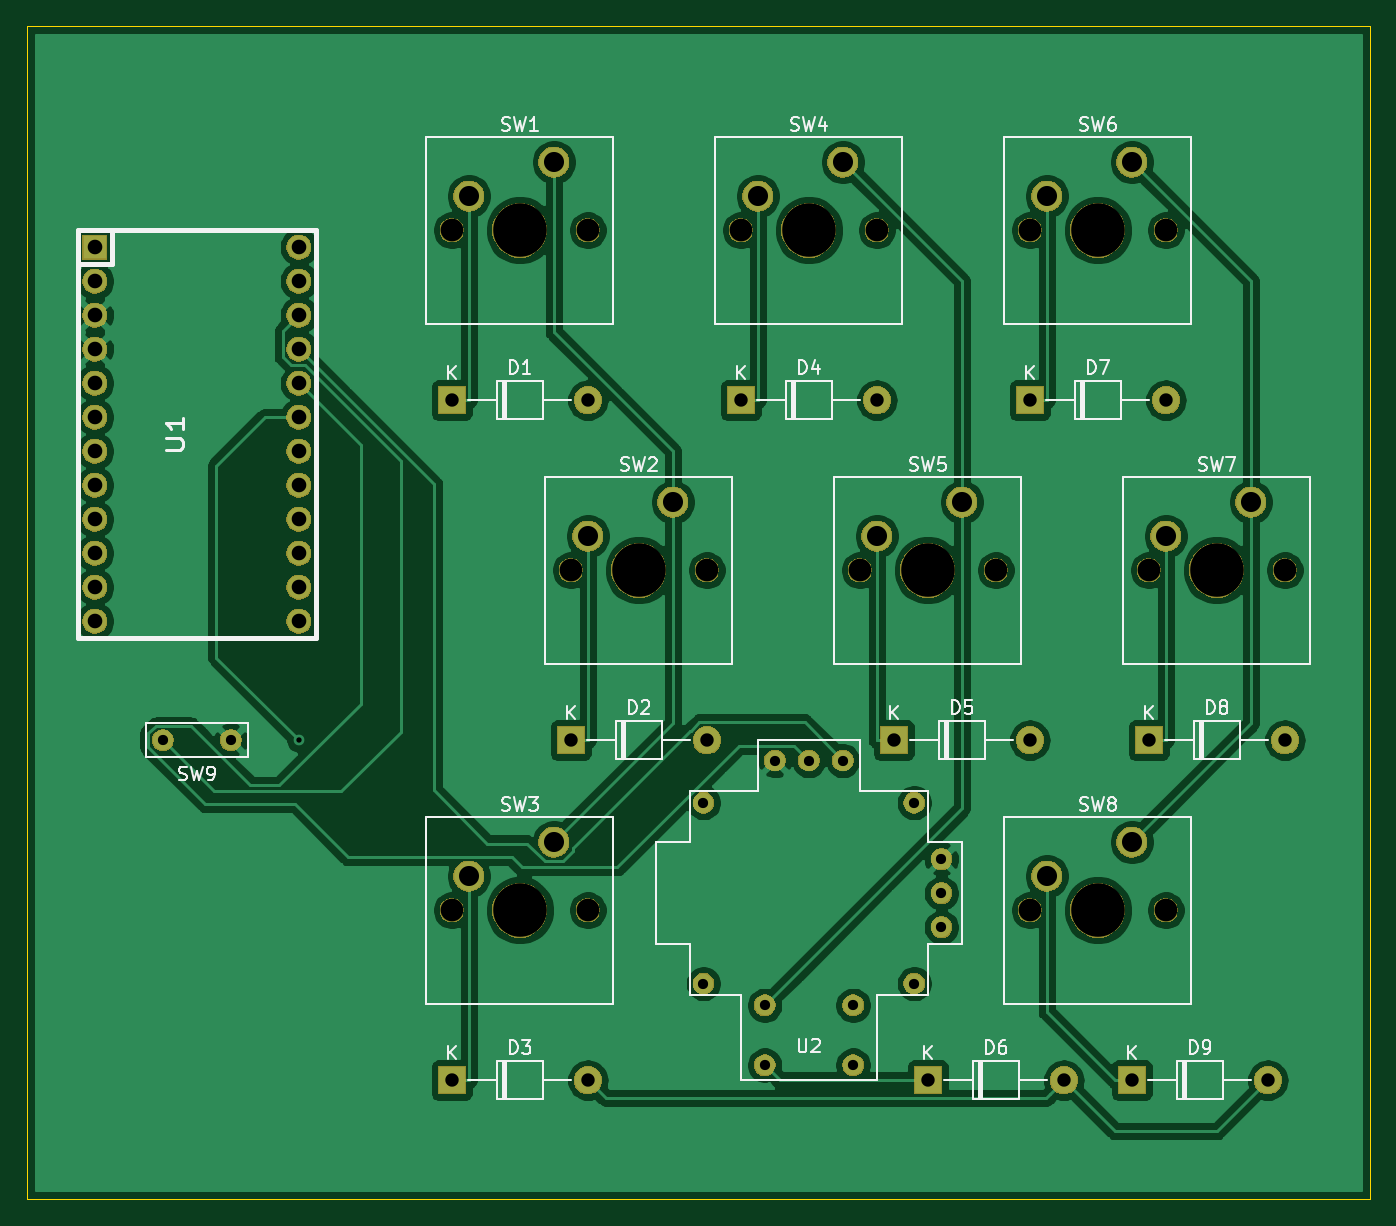
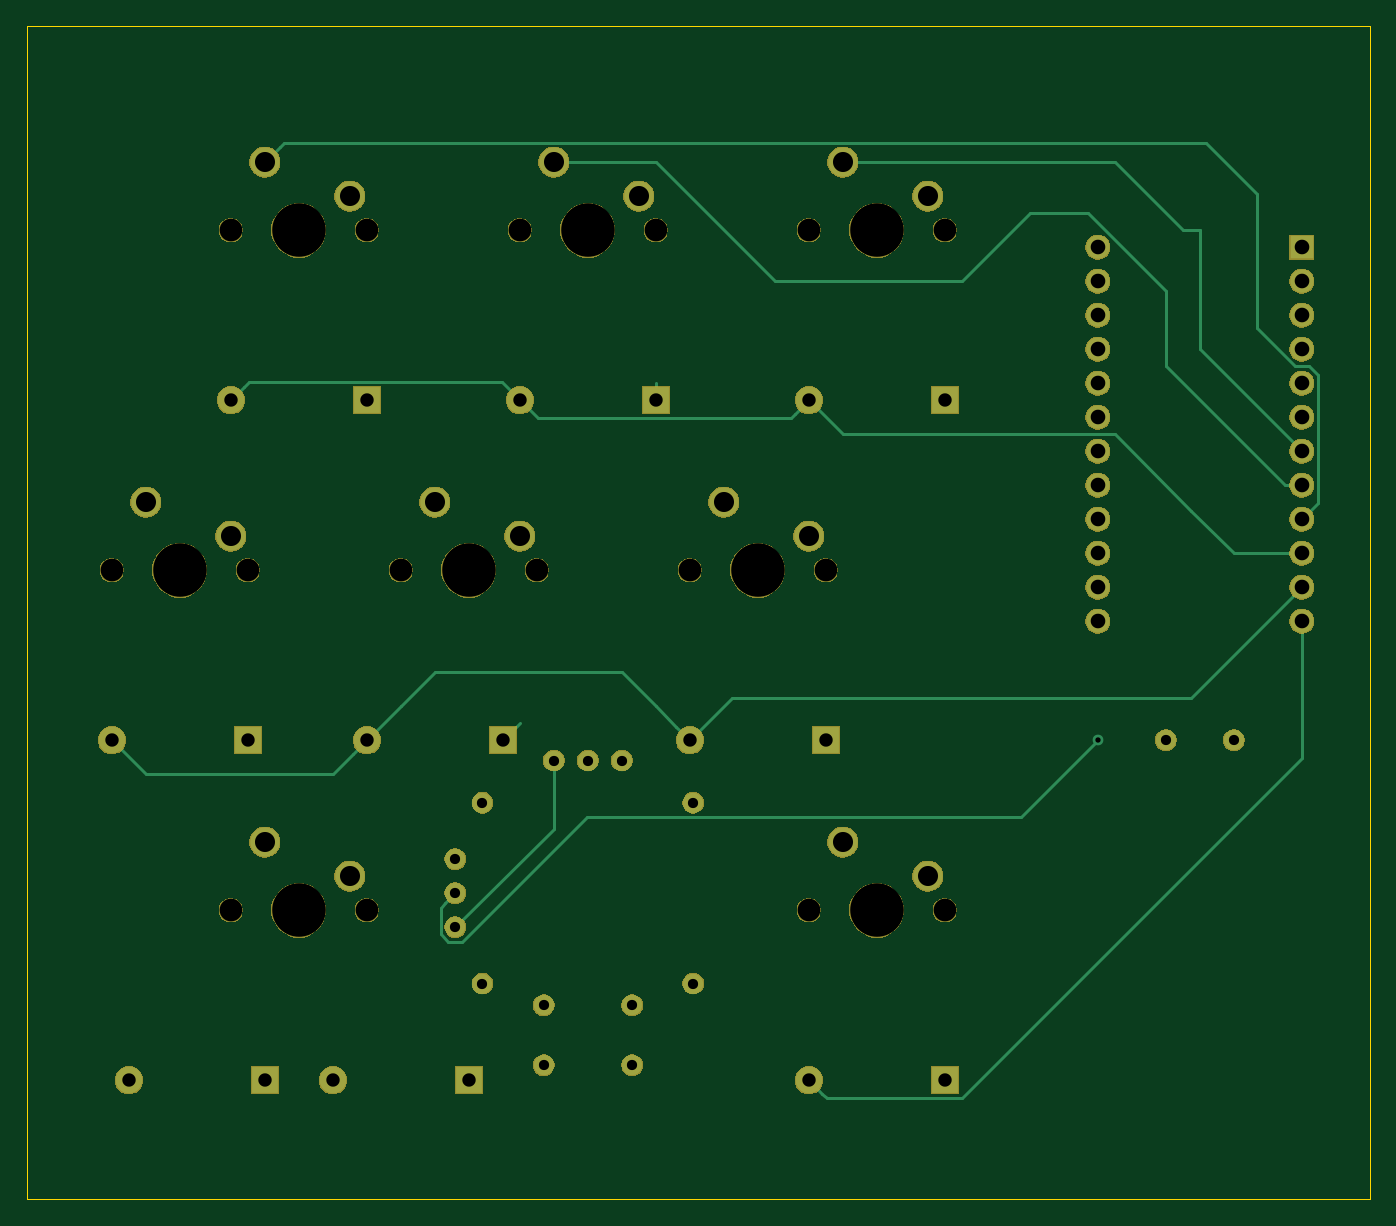
Circuit board: 11 layer files. Board 100.3 x 87.6 mm.
- bottom_copper: key_prac-B_Cu.gbr (5786 bytes)
- bottom_mask: key_prac-B_Mask.gbr (85159 bytes)
- paste: key_prac-B_Paste.gbr (492 bytes)
- bottom_silk: key_prac-B_SilkS.gbr (493 bytes)
- outline: key_prac-Edge_Cuts.gbr (619 bytes)
- top_copper: key_prac-F_Cu.gbr (142035 bytes)
- top_mask: key_prac-F_Mask.gbr (85159 bytes)
- paste: key_prac-F_Paste.gbr (492 bytes)
- top_silk: key_prac-F_SilkS.gbr (24082 bytes)
- drill: key_prac-NPTH.drl (623 bytes)
- drill: key_prac-PTH.drl (1111 bytes)

=== bottom_copper: key_prac-B_Cu.gbr ===
G04 #@! TF.GenerationSoftware,KiCad,Pcbnew,5.1.4*
G04 #@! TF.CreationDate,2019-10-24T02:20:19+09:00*
G04 #@! TF.ProjectId,key_prac,6b65795f-7072-4616-932e-6b696361645f,rev?*
G04 #@! TF.SameCoordinates,PX3072580PY3dc4fd0*
G04 #@! TF.FileFunction,Copper,L2,Bot*
G04 #@! TF.FilePolarity,Positive*
%FSLAX46Y46*%
G04 Gerber Fmt 4.6, Leading zero omitted, Abs format (unit mm)*
G04 Created by KiCad (PCBNEW 5.1.4) date 2019-10-24 02:20:19*
%MOMM*%
%LPD*%
G04 APERTURE LIST*
%ADD10C,2.200000*%
%ADD11C,1.524000*%
%ADD12C,1.752600*%
%ADD13R,1.752600X1.752600*%
%ADD14O,2.000000X2.000000*%
%ADD15R,2.000000X2.000000*%
%ADD16C,0.800000*%
%ADD17C,0.250000*%
G04 APERTURE END LIST*
D10*
X41910000Y-38100000D03*
X48260000Y-35560000D03*
D11*
X50546000Y-58013600D03*
X50546000Y-71526400D03*
X66294000Y-71526400D03*
X66294000Y-58013600D03*
X61722000Y-77622400D03*
X61722000Y-73152000D03*
X55118000Y-77622400D03*
X55118000Y-73152000D03*
X68326000Y-67310000D03*
X68326000Y-64770000D03*
X68326000Y-62230000D03*
X60960000Y-54864000D03*
X55880000Y-54864000D03*
X58420000Y-54864000D03*
D10*
X33020000Y-12700000D03*
X39370000Y-10160000D03*
D12*
X20320000Y-16510000D03*
X20320000Y-19050000D03*
X20320000Y-21590000D03*
X20320000Y-24130000D03*
X20320000Y-26670000D03*
X20320000Y-29210000D03*
X20320000Y-31750000D03*
X20320000Y-34290000D03*
X20320000Y-36830000D03*
X20320000Y-39370000D03*
X20320000Y-41910000D03*
X20320000Y-44450000D03*
X5080000Y-44450000D03*
X5080000Y-41910000D03*
X5080000Y-39370000D03*
X5080000Y-36830000D03*
X5080000Y-34290000D03*
X5080000Y-31750000D03*
X5080000Y-29210000D03*
X5080000Y-26670000D03*
X5080000Y-24130000D03*
X5080000Y-21590000D03*
X5080000Y-19050000D03*
D13*
X5080000Y-16510000D03*
D11*
X15240000Y-53340000D03*
X10160000Y-53340000D03*
D10*
X76200000Y-63500000D03*
X82550000Y-60960000D03*
X85090000Y-38100000D03*
X91440000Y-35560000D03*
X76200000Y-12700000D03*
X82550000Y-10160000D03*
X63500000Y-38100000D03*
X69850000Y-35560000D03*
X54610000Y-12700000D03*
X60960000Y-10160000D03*
X33020000Y-63500000D03*
X39370000Y-60960000D03*
D14*
X92710000Y-78740000D03*
D15*
X82550000Y-78740000D03*
D14*
X93980000Y-53340000D03*
D15*
X83820000Y-53340000D03*
D14*
X85090000Y-27940000D03*
D15*
X74930000Y-27940000D03*
D14*
X77470000Y-78740000D03*
D15*
X67310000Y-78740000D03*
D14*
X74930000Y-53340000D03*
D15*
X64770000Y-53340000D03*
D14*
X63500000Y-27940000D03*
D15*
X53340000Y-27940000D03*
D14*
X41910000Y-78740000D03*
D15*
X31750000Y-78740000D03*
D14*
X50800000Y-53340000D03*
D15*
X40640000Y-53340000D03*
D14*
X41910000Y-27940000D03*
D15*
X31750000Y-27940000D03*
D16*
X20320000Y-53340000D03*
D17*
X84090001Y-26940001D02*
X85090000Y-27940000D01*
X83764999Y-26614999D02*
X84090001Y-26940001D01*
X64825001Y-26614999D02*
X83764999Y-26614999D01*
X63500000Y-27940000D02*
X64825001Y-26614999D01*
X42909999Y-28939999D02*
X41910000Y-27940000D01*
X62174999Y-29265001D02*
X43235001Y-29265001D01*
X43235001Y-29265001D02*
X42909999Y-28939999D01*
X63500000Y-27940000D02*
X62174999Y-29265001D01*
X39370000Y-30480000D02*
X41910000Y-27940000D01*
X19050000Y-30480000D02*
X39370000Y-30480000D01*
X5080000Y-39370000D02*
X10160000Y-39370000D01*
X10160000Y-39370000D02*
X13335000Y-36195000D01*
X13335000Y-36195000D02*
X19050000Y-30480000D01*
X77470000Y-55880000D02*
X75929999Y-54339999D01*
X75929999Y-54339999D02*
X74930000Y-53340000D01*
X91440000Y-55880000D02*
X77470000Y-55880000D01*
X93980000Y-53340000D02*
X91440000Y-55880000D01*
X51799999Y-52340001D02*
X50800000Y-53340000D01*
X53340000Y-50800000D02*
X51799999Y-52340001D01*
X74930000Y-53340000D02*
X72390000Y-50800000D01*
X53340000Y-50800000D02*
X55880000Y-48260000D01*
X55880000Y-48260000D02*
X69850000Y-48260000D01*
X69850000Y-48260000D02*
X72390000Y-50800000D01*
X47625000Y-50165000D02*
X50800000Y-53340000D01*
X13335000Y-50165000D02*
X47625000Y-50165000D01*
X5080000Y-41910000D02*
X13335000Y-50165000D01*
X30489999Y-80065001D02*
X40584999Y-80065001D01*
X5080000Y-54655002D02*
X30489999Y-80065001D01*
X40910001Y-79739999D02*
X41910000Y-78740000D01*
X40584999Y-80065001D02*
X40910001Y-79739999D01*
X5080000Y-44450000D02*
X5080000Y-54655002D01*
X53340000Y-27940000D02*
X53340000Y-26690000D01*
X64770000Y-53340000D02*
X63500000Y-52070000D01*
X13970000Y-15240000D02*
X19050000Y-10160000D01*
X12700000Y-15240000D02*
X13970000Y-15240000D01*
X12700000Y-24130000D02*
X12700000Y-15240000D01*
X5080000Y-31750000D02*
X12700000Y-24130000D01*
X19050000Y-10160000D02*
X39370000Y-10160000D01*
X6319275Y-34290000D02*
X15240000Y-25369275D01*
X5080000Y-34290000D02*
X6319275Y-34290000D01*
X15240000Y-25369275D02*
X15240000Y-19812074D01*
X15240000Y-19812074D02*
X21082074Y-13970000D01*
X21082074Y-13970000D02*
X25400000Y-13970000D01*
X25400000Y-13970000D02*
X30480000Y-19050000D01*
X30480000Y-19050000D02*
X44450000Y-19050000D01*
X53340000Y-10160000D02*
X60960000Y-10160000D01*
X44450000Y-19050000D02*
X53340000Y-10160000D01*
X81450001Y-9060001D02*
X82550000Y-10160000D01*
X12218591Y-8734999D02*
X81124999Y-8734999D01*
X5587926Y-25400000D02*
X8439990Y-22547936D01*
X8439990Y-22547936D02*
X8439991Y-12513599D01*
X3878699Y-26093375D02*
X4572074Y-25400000D01*
X8439991Y-12513599D02*
X12218591Y-8734999D01*
X3878699Y-35628699D02*
X3878699Y-26093375D01*
X81124999Y-8734999D02*
X81450001Y-9060001D01*
X4572074Y-25400000D02*
X5587926Y-25400000D01*
X5080000Y-36830000D02*
X3878699Y-35628699D01*
X60960000Y-59944000D02*
X68326000Y-67310000D01*
X60960000Y-54864000D02*
X60960000Y-59944000D01*
X69087999Y-65531999D02*
X68326000Y-64770000D01*
X69413001Y-65857001D02*
X69087999Y-65531999D01*
X69413001Y-67831761D02*
X69413001Y-65857001D01*
X68847761Y-68397001D02*
X69413001Y-67831761D01*
X67804239Y-68397001D02*
X68847761Y-68397001D01*
X58507839Y-59100601D02*
X67804239Y-68397001D01*
X26080601Y-59100601D02*
X58507839Y-59100601D01*
X20320000Y-53340000D02*
X26080601Y-59100601D01*
M02*

=== bottom_mask: key_prac-B_Mask.gbr (85159 bytes, source omitted) ===
=== paste: key_prac-B_Paste.gbr ===
G04 #@! TF.GenerationSoftware,KiCad,Pcbnew,5.1.4*
G04 #@! TF.CreationDate,2019-10-24T02:20:19+09:00*
G04 #@! TF.ProjectId,key_prac,6b65795f-7072-4616-932e-6b696361645f,rev?*
G04 #@! TF.SameCoordinates,PX3072580PY3dc4fd0*
G04 #@! TF.FileFunction,Paste,Bot*
G04 #@! TF.FilePolarity,Positive*
%FSLAX46Y46*%
G04 Gerber Fmt 4.6, Leading zero omitted, Abs format (unit mm)*
G04 Created by KiCad (PCBNEW 5.1.4) date 2019-10-24 02:20:19*
%MOMM*%
%LPD*%
G04 APERTURE LIST*
G04 APERTURE END LIST*
M02*

=== bottom_silk: key_prac-B_SilkS.gbr ===
G04 #@! TF.GenerationSoftware,KiCad,Pcbnew,5.1.4*
G04 #@! TF.CreationDate,2019-10-24T02:20:19+09:00*
G04 #@! TF.ProjectId,key_prac,6b65795f-7072-4616-932e-6b696361645f,rev?*
G04 #@! TF.SameCoordinates,PX3072580PY3dc4fd0*
G04 #@! TF.FileFunction,Legend,Bot*
G04 #@! TF.FilePolarity,Positive*
%FSLAX46Y46*%
G04 Gerber Fmt 4.6, Leading zero omitted, Abs format (unit mm)*
G04 Created by KiCad (PCBNEW 5.1.4) date 2019-10-24 02:20:19*
%MOMM*%
%LPD*%
G04 APERTURE LIST*
G04 APERTURE END LIST*
M02*

=== outline: key_prac-Edge_Cuts.gbr ===
G04 #@! TF.GenerationSoftware,KiCad,Pcbnew,5.1.4*
G04 #@! TF.CreationDate,2019-10-24T02:20:19+09:00*
G04 #@! TF.ProjectId,key_prac,6b65795f-7072-4616-932e-6b696361645f,rev?*
G04 #@! TF.SameCoordinates,PX3072580PY3dc4fd0*
G04 #@! TF.FileFunction,Profile,NP*
%FSLAX46Y46*%
G04 Gerber Fmt 4.6, Leading zero omitted, Abs format (unit mm)*
G04 Created by KiCad (PCBNEW 5.1.4) date 2019-10-24 02:20:19*
%MOMM*%
%LPD*%
G04 APERTURE LIST*
%ADD10C,0.050000*%
G04 APERTURE END LIST*
D10*
X0Y-87630000D02*
X0Y0D01*
X100330000Y0D02*
X100330000Y-87630000D01*
X100330000Y-87630000D02*
X0Y-87630000D01*
X0Y0D02*
X100330000Y0D01*
M02*

=== top_copper: key_prac-F_Cu.gbr (142035 bytes, source omitted) ===
=== top_mask: key_prac-F_Mask.gbr (85159 bytes, source omitted) ===
=== paste: key_prac-F_Paste.gbr ===
G04 #@! TF.GenerationSoftware,KiCad,Pcbnew,5.1.4*
G04 #@! TF.CreationDate,2019-10-24T02:20:19+09:00*
G04 #@! TF.ProjectId,key_prac,6b65795f-7072-4616-932e-6b696361645f,rev?*
G04 #@! TF.SameCoordinates,PX3072580PY3dc4fd0*
G04 #@! TF.FileFunction,Paste,Top*
G04 #@! TF.FilePolarity,Positive*
%FSLAX46Y46*%
G04 Gerber Fmt 4.6, Leading zero omitted, Abs format (unit mm)*
G04 Created by KiCad (PCBNEW 5.1.4) date 2019-10-24 02:20:19*
%MOMM*%
%LPD*%
G04 APERTURE LIST*
G04 APERTURE END LIST*
M02*

=== top_silk: key_prac-F_SilkS.gbr (24082 bytes, source omitted) ===
=== drill: key_prac-NPTH.drl ===
M48
; DRILL file {KiCad 5.1.4} date 2019年10月24日 02時20分16秒
; FORMAT={-:-/ absolute / inch / decimal}
; #@! TF.CreationDate,2019-10-24T02:20:16+09:00
; #@! TF.GenerationSoftware,Kicad,Pcbnew,5.1.4
; #@! TF.FileFunction,NonPlated,1,2,NPTH
FMAT,2
INCH
T1C0.0300
T2C0.0669
T3C0.1575
%
G90
G05
T1
X1.99Y-2.284
X1.99Y-2.816
X2.61Y-2.284
X2.61Y-2.816
T2
X2.95Y-2.6
X3.35Y-2.6
X2.45Y-1.6
X2.85Y-1.6
X2.1Y-0.6
X2.5Y-0.6
X1.25Y-2.6
X1.65Y-2.6
X3.3Y-1.6
X3.7Y-1.6
X1.6Y-1.6
X2.0Y-1.6
X2.95Y-0.6
X3.35Y-0.6
X1.25Y-0.6
X1.65Y-0.6
T3
X3.5Y-1.6
X3.15Y-0.6
X1.45Y-0.6
X3.15Y-2.6
X2.65Y-1.6
X2.3Y-0.6
X1.45Y-2.6
X1.8Y-1.6
T0
M30

=== drill: key_prac-PTH.drl ===
M48
; DRILL file {KiCad 5.1.4} date 2019年10月24日 02時20分16秒
; FORMAT={-:-/ absolute / inch / decimal}
; #@! TF.CreationDate,2019-10-24T02:20:16+09:00
; #@! TF.GenerationSoftware,Kicad,Pcbnew,5.1.4
; #@! TF.FileFunction,Plated,1,2,PTH
FMAT,2
INCH
T1C0.0157
T2C0.0300
T3C0.0394
T4C0.0430
T5C0.0591
%
G90
G05
T1
X0.8Y-2.1
T2
X2.17Y-2.88
X2.17Y-3.056
X2.2Y-2.16
X2.3Y-2.16
X2.4Y-2.16
X2.43Y-2.88
X2.43Y-3.056
X2.69Y-2.45
X2.69Y-2.55
X2.69Y-2.65
X0.4Y-2.1
X0.6Y-2.1
T3
X2.55Y-2.1
X2.95Y-2.1
X1.6Y-2.1
X2.0Y-2.1
X3.25Y-3.1
X3.65Y-3.1
X1.25Y-1.1
X1.65Y-1.1
X2.95Y-1.1
X3.35Y-1.1
X2.65Y-3.1
X3.05Y-3.1
X3.3Y-2.1
X3.7Y-2.1
X2.1Y-1.1
X2.5Y-1.1
X1.25Y-3.1
X1.65Y-3.1
T4
X0.2Y-0.65
X0.2Y-0.75
X0.2Y-0.85
X0.2Y-0.95
X0.2Y-1.05
X0.2Y-1.15
X0.2Y-1.25
X0.2Y-1.35
X0.2Y-1.45
X0.2Y-1.55
X0.2Y-1.65
X0.2Y-1.75
X0.8Y-0.65
X0.8Y-0.75
X0.8Y-0.85
X0.8Y-0.95
X0.8Y-1.05
X0.8Y-1.15
X0.8Y-1.25
X0.8Y-1.35
X0.8Y-1.45
X0.8Y-1.55
X0.8Y-1.65
X0.8Y-1.75
T5
X3.0Y-2.5
X3.25Y-2.4
X2.5Y-1.5
X2.75Y-1.4
X2.15Y-0.5
X2.4Y-0.4
X1.3Y-2.5
X1.55Y-2.4
X3.35Y-1.5
X3.6Y-1.4
X1.65Y-1.5
X1.9Y-1.4
X3.0Y-0.5
X3.25Y-0.4
X1.3Y-0.5
X1.55Y-0.4
T0
M30

